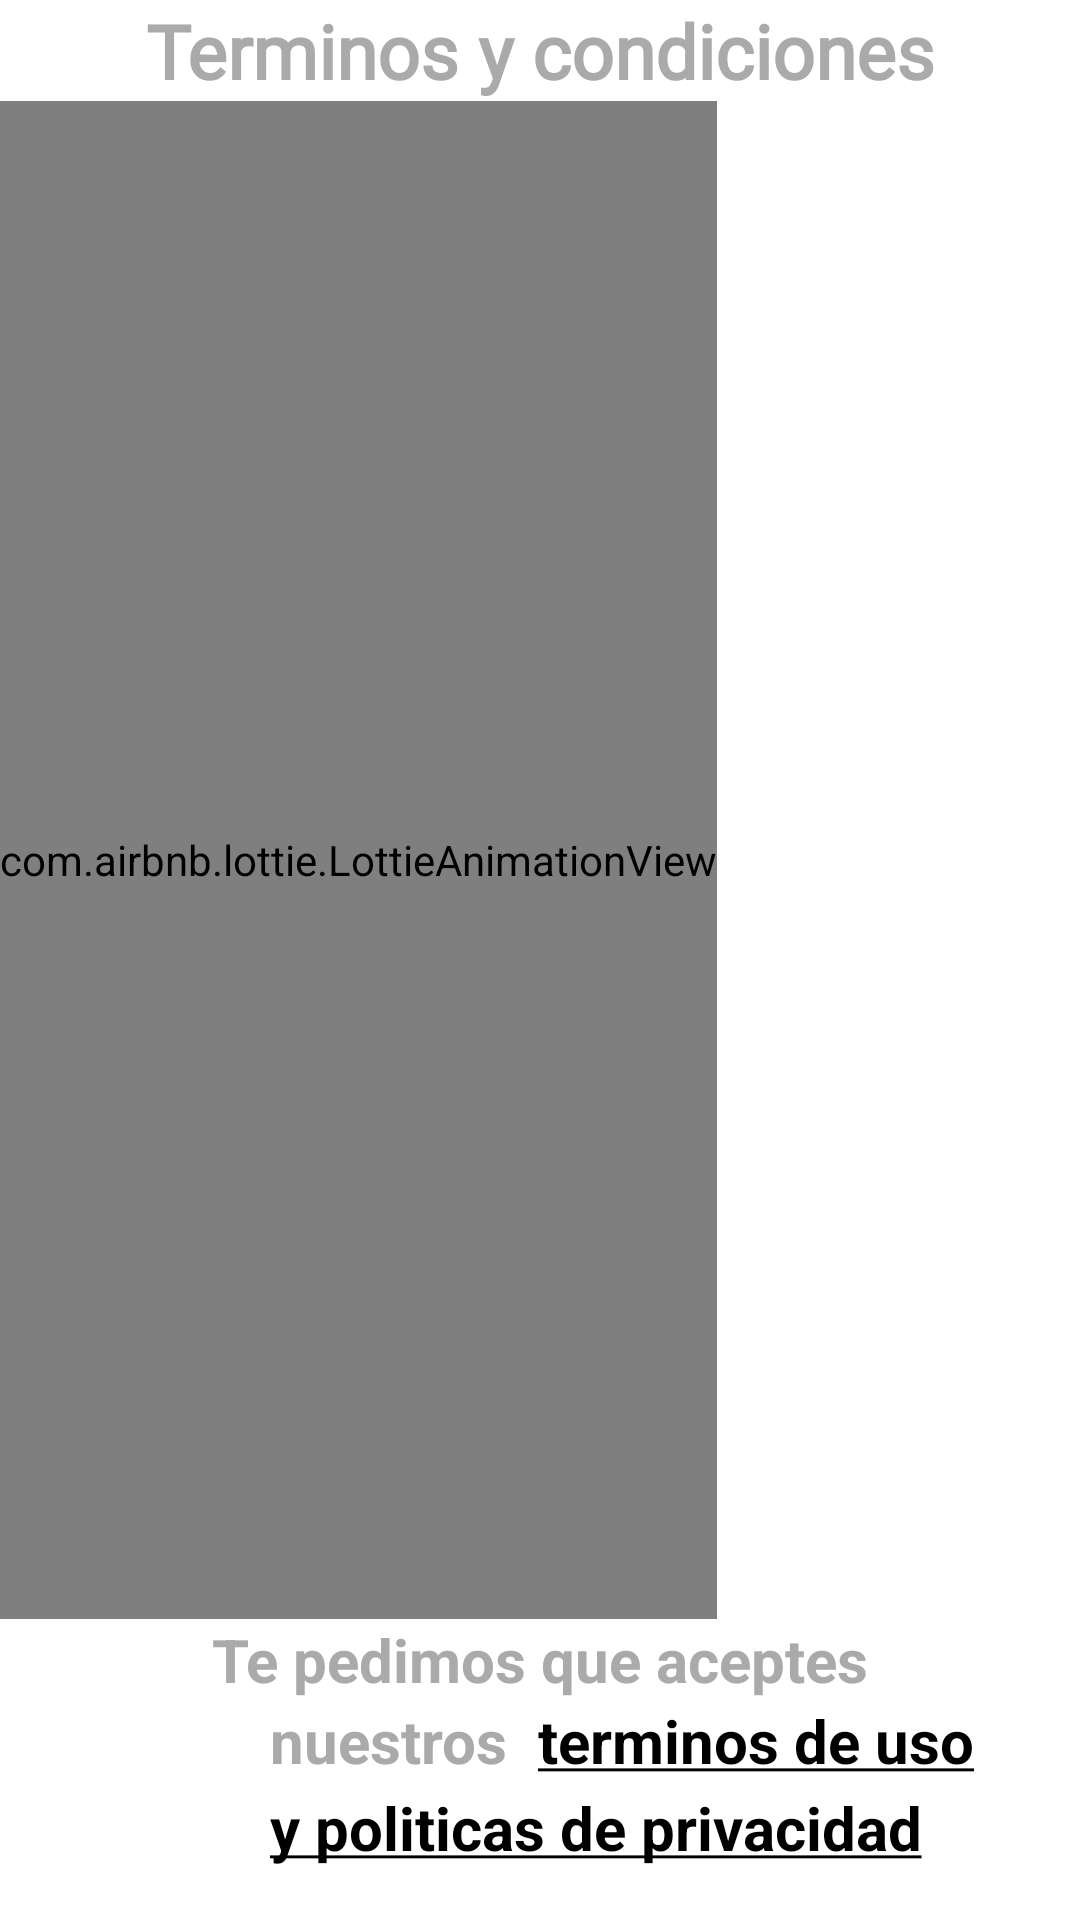

This screen was rendered from an Android layout file. Write that file and the resources it references.
<!-- AndroidManifest.xml: activity theme ThemeSegundaActivity -->
<!-- res/layout/activity_terms_cond.xml -->
<?xml version="1.0" encoding="utf-8"?>
<LinearLayout xmlns:android="http://schemas.android.com/apk/res/android"
    xmlns:app="http://schemas.android.com/apk/res-auto"
    xmlns:tools="http://schemas.android.com/tools"
    android:layout_width="match_parent"
    android:layout_height="match_parent"
    android:background="@color/white"
    android:orientation="vertical"
    tools:context=".TermsCondActivity">

    <TextView
        android:layout_width="match_parent"
        android:layout_height="wrap_content"
        android:text="Terminos y condiciones"
        android:textSize="25dp"
        android:textAlignment="center"
        android:textStyle="bold"
        android:textColor="#aaa"
        android:fontFamily="@font/paytone_one"
        />

    <com.airbnb.lottie.LottieAnimationView
        android:id="@+id/animation_view"
        android:layout_width="wrap_content"
        android:layout_height="506dp"
        app:lottie_autoPlay="true"
        app:lottie_loop="true"
        app:lottie_rawRes="@raw/hombre_caminando" />
    <LinearLayout
        android:layout_marginTop="0dp"
        android:layout_width="match_parent"
        android:layout_height="wrap_content"
        >

        <TextView
            android:layout_width="match_parent"
            android:layout_height="wrap_content"
            android:textAlignment="center"
            android:text="Te pedimos que aceptes"
            android:textColor="#aaa"
            android:textSize="20dp"
            android:textStyle="bold"

            />


    </LinearLayout>

    <LinearLayout
        android:layout_width="match_parent"
        android:layout_height="29dp"
        android:orientation="horizontal">

        <TextView
            android:layout_width="wrap_content"
            android:layout_height="wrap_content"
            android:layout_marginStart="90dp"
            android:text="nuestros"
            android:textSize="20dp"
            android:textColor="#aaa"
            android:textStyle="bold" />

        <TextView
            android:id="@+id/terms_conditions_link"
            android:layout_width="wrap_content"
            android:layout_height="wrap_content"
            android:layout_marginStart="10dp"
            android:text="@string/show_conditions"
            android:textColor="@color/black"
            android:textSize="20dp"
            android:textStyle="bold"

            />

    </LinearLayout>

    <LinearLayout
        android:layout_width="match_parent"
        android:layout_height="40dp"
        android:orientation="horizontal"
        >

        <TextView
            android:id="@+id/terms_conditions_link2"
            android:layout_width="match_parent"
            android:layout_height="wrap_content"
            android:layout_marginStart="90dp"
            android:text="@string/show_conditions2"
            android:textColor="@color/black"
            android:textSize="20dp"
            android:textStyle="bold" />

    </LinearLayout>
    <LinearLayout
        android:layout_marginTop="100dp"
        android:layout_width="match_parent"
        android:layout_height="wrap_content"
        android:gravity="center"
        >

        <Button
            android:id="@+id/aceptar_term"
            android:layout_width="match_parent"
            android:layout_height="wrap_content"
            android:layout_marginStart="40dp"
            android:layout_marginEnd="40dp"
            android:background="@drawable/condi_theme"
            android:gravity="center"
            android:textSize="20dp"
            android:text="Aceptar"
            android:textAllCaps="false"
            android:textColor="@color/white"/>

    </LinearLayout>


</LinearLayout>
<!-- resources referenced by this layout -->
<resources>
  <color name="black">#FF000000</color>
  <color name="white">#FFFFFFFF</color>
  <!-- drawable condi_theme (drawable) -->
  <?xml version="1.0" encoding="utf-8"?>
  <shape xmlns:android="http://schemas.android.com/apk/res/android" android:shape="rectangle">
      <solid android:color="@color/rojo_pastel"/>
  
      <stroke android:width="3dp"
          android:color="@color/rojo_pastel"/>
  
      <padding android:left="1dp"
          android:top="1dp"
          android:right="1dp"
          android:bottom="1dp"/>
  
      <corners android:radius="1000px"/>
  </shape>
  <string name="show_conditions"><u>terminos de uso</u></string>
  <string name="show_conditions2"><u>y politicas de privacidad</u></string>
  <style name="ThemeSegundaActivity" parent="Theme.AppCompat.Light.NoActionBar">
          <item name="colorPrimary">@color/white</item>
          <item name="colorPrimaryVariant">@color/white</item>
          <item name="colorOnPrimary">@color/white</item>
          
          <item name="colorSecondary">@color/teal_200</item>
          <item name="colorSecondaryVariant">@color/teal_700</item>
          <item name="colorOnSecondary">@color/black</item>
          
          <item name="android:statusBarColor" tools:targetApi="l">?attr/colorPrimaryVariant</item>
          
          <item name="android:windowContentTransitions">true</item>
      </style>
  <color name="rojo_pastel">#e2504c</color>
  <color name="teal_200">#FF03DAC5</color>
  <color name="teal_700">#FF018786</color>
</resources>
